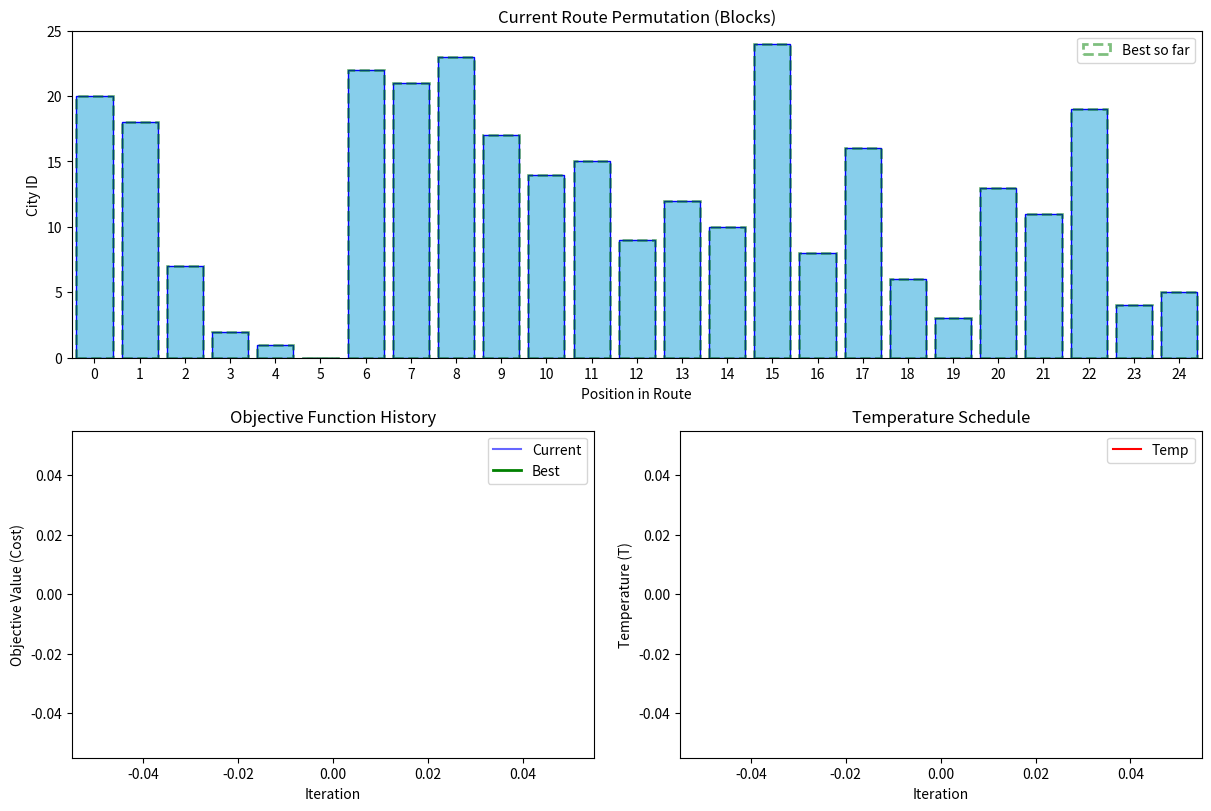

This chart was generated by the following Python code:
import matplotlib.pyplot as plt
import matplotlib.animation as animation
import numpy as np
import random
import math
import copy

class RouteOptimizer:
    def __init__(self, n_cities):
        # Setup dummy data for the simulation
        self.n_cities = n_cities
        # Generate random coordinates for dummy cost calculation
        self.coords = np.random.rand(n_cities, 2) * 100

    def _calculate_distance(self, city1_idx, city2_idx):
        # Dummy distance calculation (Euclidean)
        c1 = self.coords[city1_idx]
        c2 = self.coords[city2_idx]
        return np.sqrt(np.sum((c1 - c2)**2))

    # --- DUMMY IMPLEMENTATIONS OF YOUR EXPECTED METHODS ---
    def calculate_route_cost(self, route):
        """Dummy cost: Sum of distances between consecutive cities"""
        cost = 0
        for i in range(len(route)):
            # Connect to next city, wrapping back to start at the end
            u = route[i]
            v = route[(i + 1) % len(route)]
            cost += self._calculate_distance(u, v)
        return cost

    def calculate_route_violation(self, route):
        """Dummy violation: just return 0 for simplicity in this viz"""
        return 0

    def swap_mutation(self, route):
        """Swaps two random elements in the route."""
        new_route = route[:]
        n = len(new_route)
        if n < 2: return new_route
        i, j = random.sample(range(n), 2)
        new_route[i], new_route[j] = new_route[j], new_route[i]
        return new_route
    # ---------------------------------------------------------


    # NOTE: This is your code, modified slightly to be a GENERATOR (using 'yield')
    # so it can pause and send data to the animation loop.
    def simulated_annealing_generator(self, initial_route, coef=100, max_iter=5000, T0=1000, alpha=0.995):
        """Simulated Annealing instrumented for visualization."""
        current = initial_route[:]
        current_cost = self.calculate_route_cost(current)
        current_violation = self.calculate_route_violation(current)
        current_obj = current_cost + coef * current_violation
        
        best = current[:]
        best_obj = current_obj
        T = T0

        # Yield initial state before loop starts
        yield {
            'iter': 0,
            'T': T,
            'current_route': current,
            'current_obj': current_obj,
            'best_route': best,
            'best_obj': best_obj,
            'status': 'Initial'
        }
        
        for i in range(1, max_iter + 1):
            # Generate neighbor
            neighbor = self.swap_mutation(current)
            neighbor_cost = self.calculate_route_cost(neighbor)
            neighbor_violation = self.calculate_route_violation(neighbor)
            neighbor_obj = neighbor_cost + coef * neighbor_violation
            
            # Accept or reject
            delta = neighbor_obj - current_obj
            status = "Rejected"
            
            # Check acceptance criteria
            if delta < 0 or random.random() < math.exp(-delta / T):
                current = neighbor
                current_obj = neighbor_obj
                status = "Accepted (Better)" if delta < 0 else "Accepted (Worse)"

                if current_obj < best_obj:
                    best = current[:]
                    best_obj = current_obj
                    status = "New Best Found!"
            
            T *= alpha
            
            # Yield current state for animation frame
            yield {
                'iter': i,
                'T': T,
                'current_route': current,
                'current_obj': current_obj,
                'best_route': best,
                'best_obj': best_obj,
                'status': status
            }
            
            if T < 0.1:
                print(f"Stopping early due to temperature threshold at iteration {i}")
                break
        
        # Yield final state
        yield {
            'iter': i, 'T': T, 'current_route': best, 'current_obj': best_obj,
            'best_route': best, 'best_obj': best_obj, 'status': 'Finished'
        }

# ==========================================
# Visualization Setup
# ==========================================

N_CITIES = 25
optimizer = RouteOptimizer(N_CITIES)

# 1. Create the Naive Initial Solution (a random permutation)
initial_solution = list(range(N_CITIES))
random.shuffle(initial_solution)

# 2. Initialize the SA generator
sa_gen = optimizer.simulated_annealing_generator(
    initial_solution, 
    max_iter=1000, # Reduced iterations for smoother visualization speed
    T0=500, 
    alpha=0.99
)

# 3. Setup Matplotlib Figure Layout
fig = plt.figure(figsize=(12, 8), constrained_layout=True)
gs = fig.add_gridspec(2, 2)

# Subplot 1: Top row - The Route Blocks
ax_blocks = fig.add_subplot(gs[0, :])
ax_blocks.set_title("Current Route Permutation (Blocks)")
ax_blocks.set_xlabel("Position in Route")
ax_blocks.set_ylabel("City ID")
ax_blocks.set_ylim(0, N_CITIES)
ax_blocks.set_xlim(-0.5, N_CITIES - 0.5)
ax_blocks.set_xticks(range(N_CITIES))

# Initialize bar chart structure
x_pos = np.arange(N_CITIES)
bars = ax_blocks.bar(x_pos, initial_solution, color='skyblue', edgecolor='blue')
best_bars_shadow = ax_blocks.bar(x_pos, initial_solution, color='none', edgecolor='green', alpha=0.5, linestyle='--', linewidth=2, label="Best so far")
ax_blocks.legend()


# Subplot 2: Bottom Left - Objective History
ax_obj = fig.add_subplot(gs[1, 0])
ax_obj.set_title("Objective Function History")
ax_obj.set_xlabel("Iteration")
ax_obj.set_ylabel("Objective Value (Cost)")
line_curr_obj, = ax_obj.plot([], [], 'b-', alpha=0.6, label='Current')
line_best_obj, = ax_obj.plot([], [], 'g-', linewidth=2, label='Best')
ax_obj.legend()
obj_history_curr = []
obj_history_best = []
iter_history = []

# Subplot 3: Bottom Right - Temperature History
ax_temp = fig.add_subplot(gs[1, 1])
ax_temp.set_title("Temperature Schedule")
ax_temp.set_xlabel("Iteration")
ax_temp.set_ylabel("Temperature (T)")
line_temp, = ax_temp.plot([], [], 'r-', label='Temp')
ax_temp.legend()
temp_history = []

# Text annotation for status
status_text = ax_blocks.text(0.02, 0.95, '', transform=ax_blocks.transAxes, 
                             bbox=dict(facecolor='white', alpha=0.8))

def update(frame_data):
    # 1. Update Block Chart (Current Route)
    current_route = frame_data['current_route']
    for bar, height in zip(bars, current_route):
        bar.set_height(height)
        
    # Update shadow of best route
    best_route = frame_data['best_route']
    for bar, height in zip(best_bars_shadow, best_route):
        bar.set_height(height)

    # 2. Update Histories
    iter_history.append(frame_data['iter'])
    obj_history_curr.append(frame_data['current_obj'])
    obj_history_best.append(frame_data['best_obj'])
    temp_history.append(frame_data['T'])

    # Update Line Plots
    line_curr_obj.set_data(iter_history, obj_history_curr)
    line_best_obj.set_data(iter_history, obj_history_best)
    line_temp.set_data(iter_history, temp_history)

    # Rescale axes
    ax_obj.relim()
    ax_obj.autoscale_view()
    ax_temp.relim()
    ax_temp.autoscale_view()

    # Update Status Text
    status_str = (f"Iter: {frame_data['iter']}\n"
                  f"Temp: {frame_data['T']:.2f}\n"
                  f"Curr Obj: {frame_data['current_obj']:.2f}\n"
                  f"Best Obj: {frame_data['best_obj']:.2f}\n"
                  f"Status: {frame_data['status']}")
    status_text.set_text(status_str)

    # Color coding based on status for visual impact
    stat = frame_data['status']
    if "New Best" in stat:
        status_text.set_bbox(dict(facecolor='lightgreen', alpha=0.9))
    elif "Accepted (Worse)" in stat:
        status_text.set_bbox(dict(facecolor='lightyellow', alpha=0.9))
    else:
        status_text.set_bbox(dict(facecolor='white', alpha=0.8))

    return bars, best_bars_shadow, line_curr_obj, line_best_obj, line_temp, status_text

# Create Animation
# interval=20 means 20ms between frames (adjust for speed)
# save_count limits frames if saving to video, important for generators that might run long
ani = animation.FuncAnimation(fig, update, frames=sa_gen, interval=20, repeat=False, save_count=1500)

plt.show()